Run: headless pygame with SDL's dummy video driver; simulated clock (each Clock.tick advances the game by its frame time, no real sleeping); random seed 0; keys injected as events and as key.get_pressed() state; no mouse input.
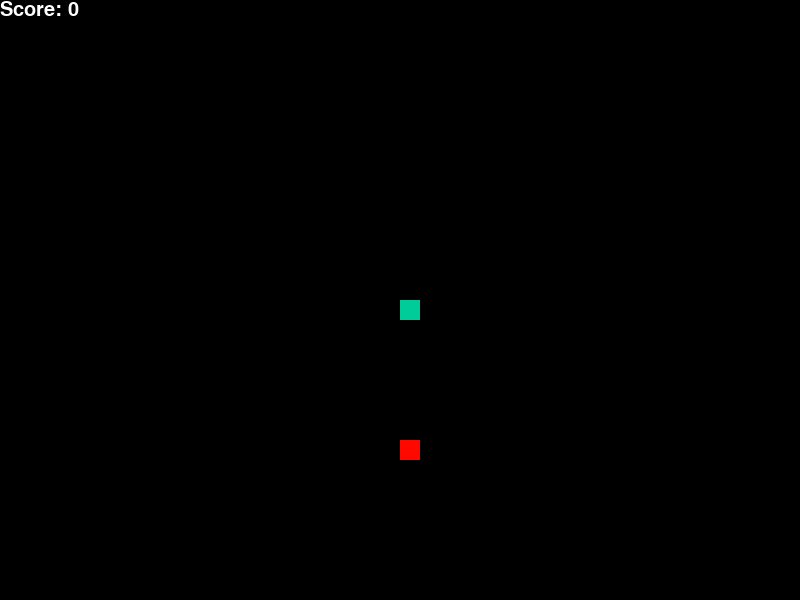
Frame 1 of 2 · flips 1–60 · no input
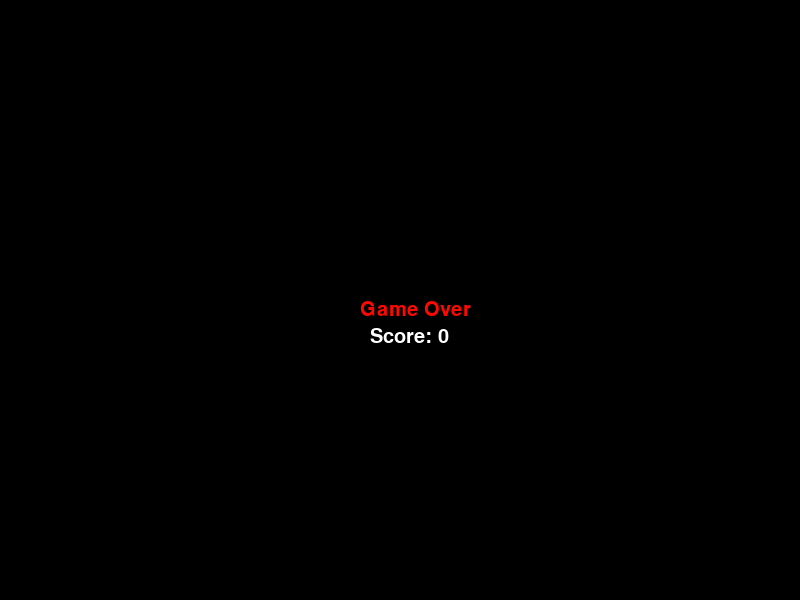
Frame 2 of 2 · flips 61–180 · tapped SPACE, RETURN · held RIGHT (→), D (game ended)

The pygame program that drew these frames:

import pygame
import time
import random
pygame.init()
width,height=800,600#screen
disp=pygame.display.set_mode((width,height))
pygame.display.set_caption("SNEK")
green,red,black,white,yellow=(0,204,153),(255,8,0),(0,0,0),(255,255,255),(255,255,0)
font_style=pygame.font.SysFont(None,30)
def gameloop2():
    end=0
    x,y,x1,y1=width/2,height/2,0,0#x,y->head pos;x1,y1->change in pos
    cell=20
    snake_speed=10
    body,blen=[],1
    clk=pygame.time.Clock()
    food_x=round(random.randrange(0,width-cell)/cell)*cell
    food_y=round(random.randrange(0,height-cell)/cell)*cell
    bari_x1=round(random.randrange(0,width-cell)/cell)*cell
    bari_y1=round(random.randrange(0,height-cell)/cell)*cell
    bari_x2=round(random.randrange(0,width-cell)/cell)*cell
    bari_y2=round(random.randrange(0,height-cell)/cell)*cell
    bari_x3=round(random.randrange(0,width-cell)/cell)*cell
    bari_y3=round(random.randrange(0,height-cell)/cell)*cell
    bari_x4=round(random.randrange(0,width-cell)/cell)*cell
    bari_y4=round(random.randrange(0,height-cell)/cell)*cell
   
    while not end:
        for event in pygame.event.get():
            if event.type==pygame.QUIT:
                end=1
            if event.type==pygame.KEYDOWN:
                if event.key==pygame.K_LEFT:
                    x1,y1=-cell,0
                elif event.key==pygame.K_UP:
                    x1,y1=-0,-cell
                elif event.key==pygame.K_RIGHT:
                    x1,y1=cell,0
                elif event.key==pygame.K_DOWN:
                    x1,y1=0,cell
        x+=x1;y+=y1
        if x>width or x<0 or y>height or y<0:#screen boundary condition
            break
        disp.fill(black)
        pygame.draw.rect(disp,red,[food_x,food_y,cell,cell])
        pygame.draw.rect(disp,yellow,[bari_x1,bari_y1,cell,cell])
        pygame.draw.rect(disp,yellow,[bari_x2,bari_y2,cell,cell])
        pygame.draw.rect(disp,yellow,[bari_x3,bari_y3,cell,cell])
        pygame.draw.rect(disp,yellow,[bari_x4,bari_y4,cell,cell])
        head=[]
        head.append(x);head.append(y)
        body.append(head)#append new head to body
        for block in body[:blen-1]:
            if block==head:#snake head touches body
                end=1
        if len(body)>blen:#snake movement display
            del body[0]
        for block in body:
            pygame.draw.rect(disp,green,[block[0],block[1],cell,cell])
        score=font_style.render("Score: "+str(blen-1),True,white)
        disp.blit(score,[0,0])
        pygame.display.update()
        if (x==bari_x1 and y==bari_y1) or (x==bari_x2 and y==bari_y2) or (x==bari_x3 and y==bari_y3) or (x==bari_x4 and y==bari_y4):
            end=1
        if food_x==x and food_y==y:#contact with food
            food_x=round(random.randrange(0,width-cell)/cell)*cell
            food_y=round(random.randrange(0,height-cell)/cell)*cell
            blen+=1#body length increases
            if snake_speed<30: snake_speed+=0.5;
        clk.tick(snake_speed)#fps
    clk.tick(snake_speed)
    disp.fill(black)
    m=font_style.render("Game Over",True,red)
    disp.blit(m,[(width/2)-40,height/2])
    f_score=font_style.render("Score: "+str(blen-1),True,white)
    disp.blit(f_score,[(width/2)-30,(height/2)+27])
    pygame.display.update()
    time.sleep(2)
    pygame.quit()
    quit()

def gameloop():
    end=0
    x,y,x1,y1=width/2,height/2,0,0#x,y->head pos;x1,y1->change in pos
    cell=20
    snake_speed=10
    body,blen=[],1
    clk=pygame.time.Clock()
    food_x=round(random.randrange(0,width-cell)/cell)*cell
    food_y=round(random.randrange(0,height-cell)/cell)*cell
    while not end:
        for event in pygame.event.get():
            if event.type==pygame.QUIT:
                end=1
            if event.type==pygame.KEYDOWN:
                if event.key==pygame.K_LEFT:
                    x1,y1=-cell,0
                elif event.key==pygame.K_UP:
                    x1,y1=-0,-cell
                elif event.key==pygame.K_RIGHT:
                    x1,y1=cell,0
                elif event.key==pygame.K_DOWN:
                    x1,y1=0,cell
        x+=x1;y+=y1
        if x>width or x<0 or y>height or y<0:#screen boundary condition
            break
        disp.fill(black)
        pygame.draw.rect(disp,red,[food_x,food_y,cell,cell])
        head=[]
        head.append(x);head.append(y)
        body.append(head)#append new head to body
        for block in body[:blen-1]:
            if block==head:#snake head touches body
                end=1
        if len(body)>blen:#snake movement display
            del body[0]
        for block in body:
            pygame.draw.rect(disp,green,[block[0],block[1],cell,cell])
        score=font_style.render("Score: "+str(blen-1),True,white)
        if blen-1 == 10:
            gameloop2()
        disp.blit(score,[0,0])
        pygame.display.update()
        if food_x==x and food_y==y:#contact with food
            food_x=round(random.randrange(0,width-cell)/cell)*cell
            food_y=round(random.randrange(0,height-cell)/cell)*cell
            blen+=1#body length increases
            if snake_speed<30: snake_speed+=0.5;
        clk.tick(snake_speed)#fps
    clk.tick(snake_speed)
    disp.fill(black)
    m=font_style.render("Game Over",True,red)
    disp.blit(m,[(width/2)-40,height/2])
    f_score=font_style.render("Score: "+str(blen-1),True,white)
    disp.blit(f_score,[(width/2)-30,(height/2)+27])
    pygame.display.update()
    time.sleep(2)
    pygame.quit()
    quit()
gameloop()
